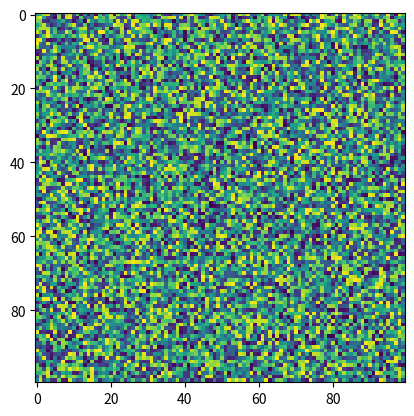

Source code (Python):
import matplotlib.pyplot as plt
import numpy as np
X = np.random.rand(100, 100)
plt.imshow(X, cmap='viridis', norm=None, filterrad=4.0, interpolation_stage=None)
